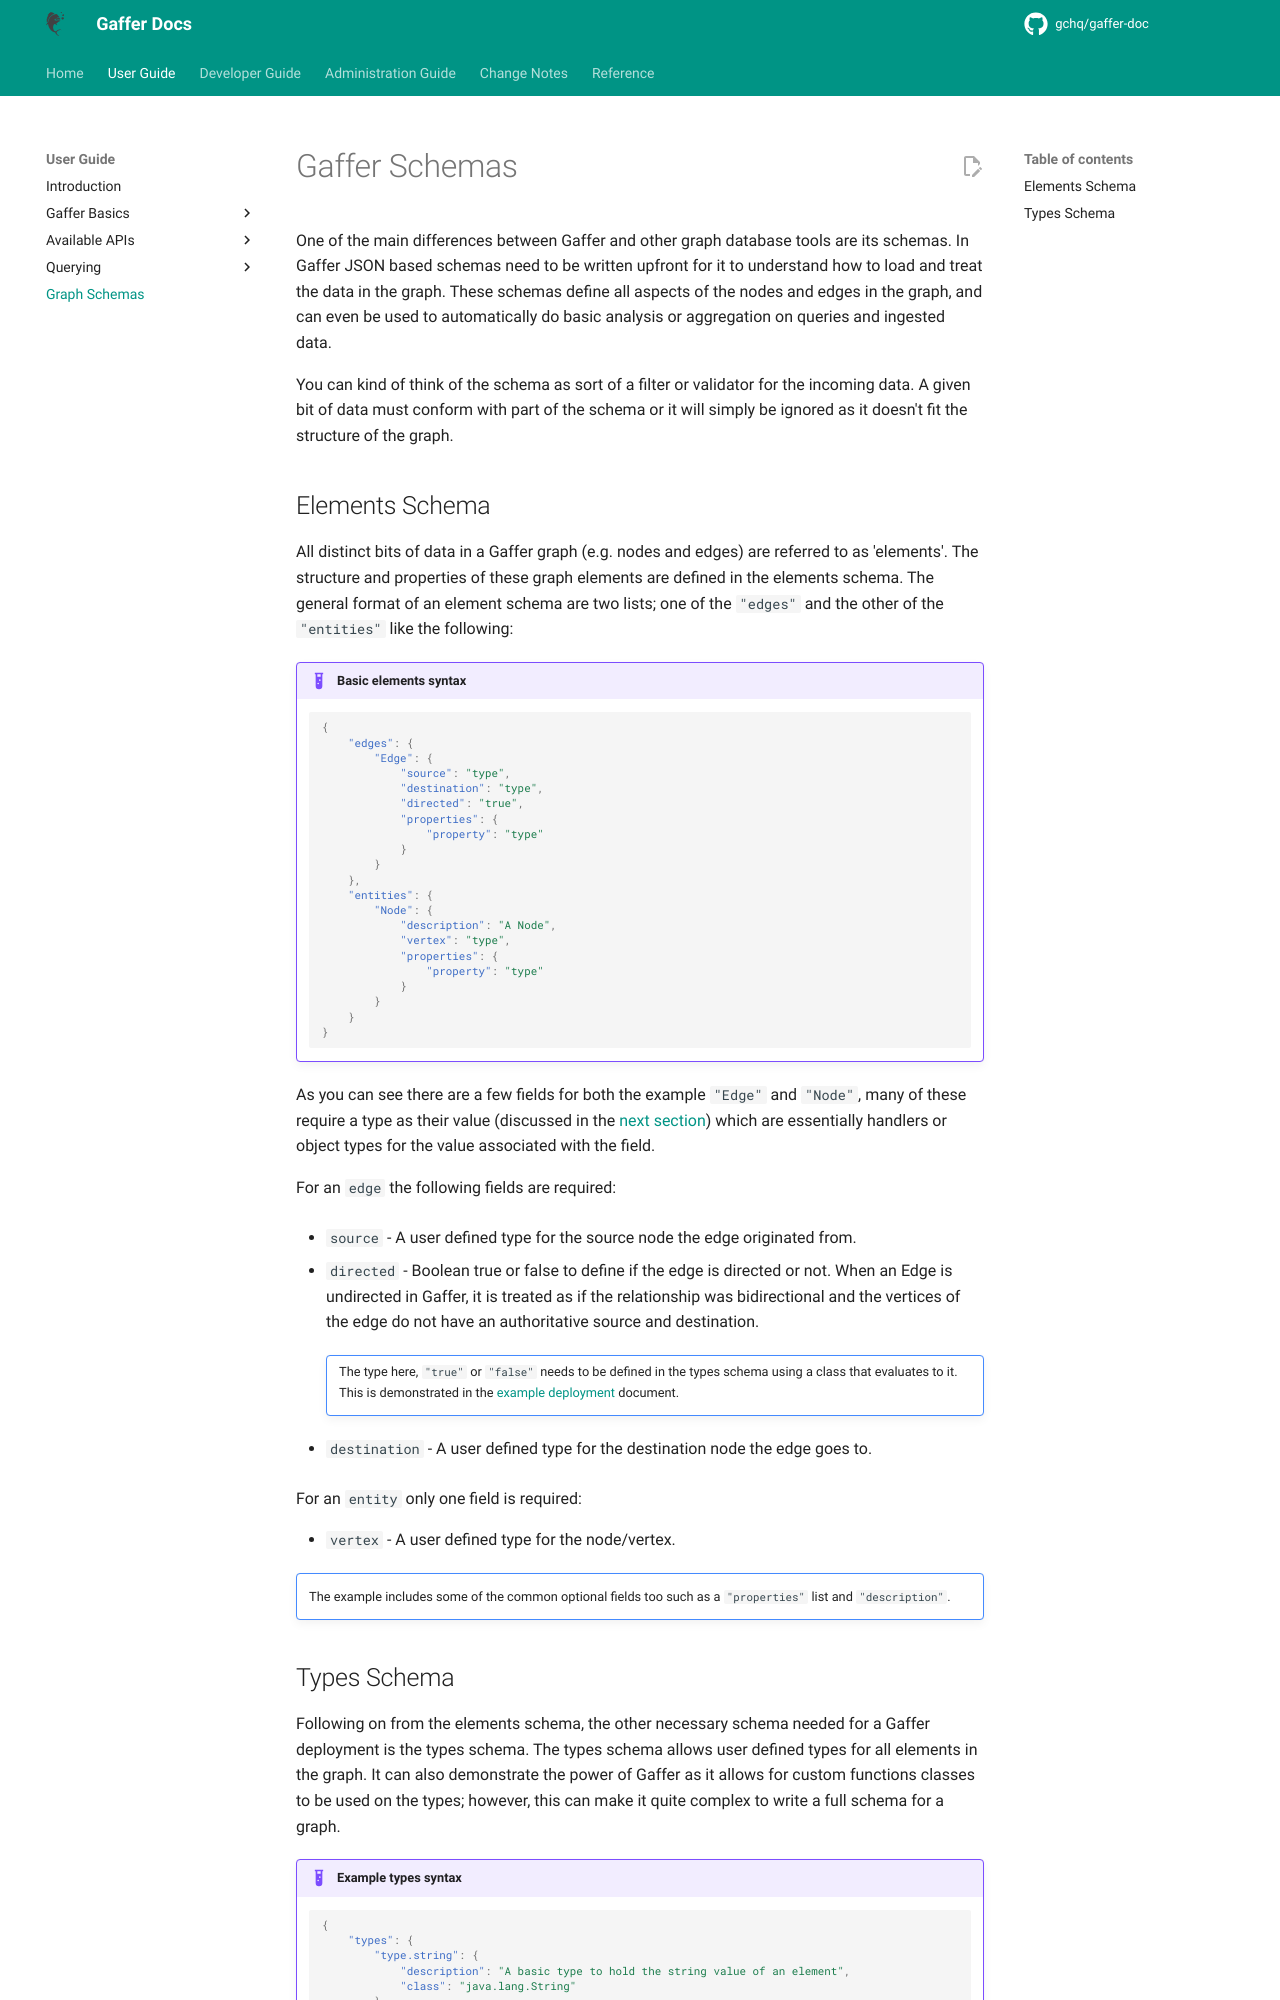

repository: gchq/gaffer-doc · page: 2.3.1/user-guide/schema.html · generator: mkdocs

# Gaffer Schemas

One of the main differences between Gaffer and other graph database tools are its schemas. In Gaffer
JSON based schemas need to be written upfront for it to understand how to load and treat the data in
the graph. These schemas define all aspects of the nodes and edges in the graph, and can even be
used to automatically do basic analysis or aggregation on queries and ingested data.

You can kind of think of the schema as sort of a filter or validator for the incoming data. A
given bit of data must conform with part of the schema or it will simply be ignored as it doesn't
fit the structure of the graph.

## Elements Schema

All distinct bits of data in a Gaffer graph (e.g. nodes and edges) are referred to as 'elements'.
The structure and properties of these graph elements are defined in the elements schema. The general
format of an element schema are two lists; one of the `"edges"` and the other of the `"entities"`
like the following:

!!! example "Basic elements syntax"

    ```json
    {
        "edges": {
            "Edge": {
                "source": "type",
                "destination": "type",
                "directed": "true",
                "properties": {
                    "property": "type"
                }
            }
        },
        "entities": {
            "Node": {
                "description": "A Node",
                "vertex": "type",
                "properties": {
                    "property": "type"
                }
            }
        }
    }
    ```

As you can see there are a few fields for both the example `"Edge"` and `"Node"`, many of these
require a type as their value (discussed in the [next section](#types-schema)) which are
essentially handlers or object types for the value associated with the field.

For an `edge` the following fields are required:

- `source` - A user defined type for the source node the edge originated from.

- `directed` - Boolean true or false to define if the edge is directed or not. When an Edge is
    undirected in Gaffer, it is treated as if the relationship was bidirectional and the vertices of
    the edge do not have an authoritative source and destination.

    !!! note ""
        The type here, `"true"` or `"false"` needs to be defined in the types schema using a class
        that evaluates to it. This is demonstrated in the [example
        deployment](../development-guide/example-deployment/writing-the-schema.md) document.

- `destination` - A user defined type for the destination node the edge goes to.

For an `entity` only one field is required:

- `vertex` - A user defined type for the node/vertex.

!!! note ""
    The example includes some of the common optional fields too such as a `"properties"` list and
    `"description"`.
